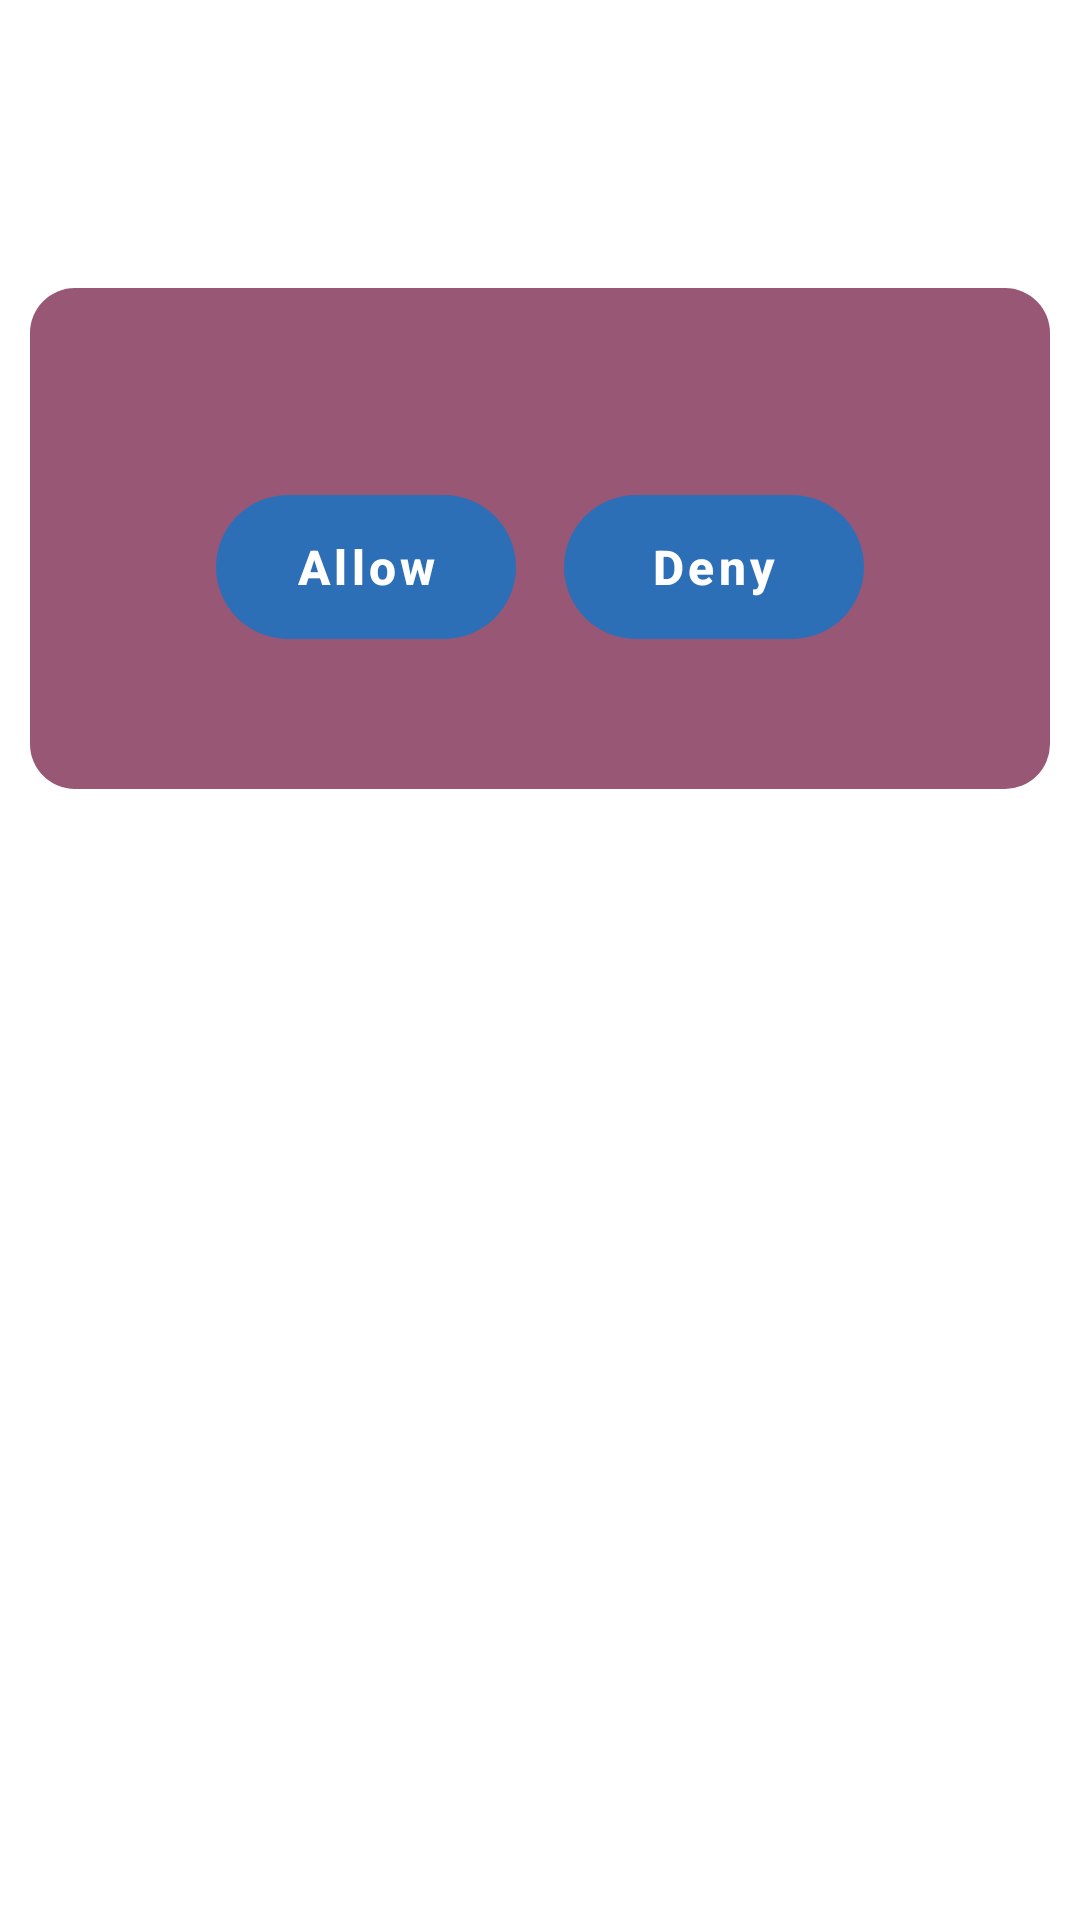

This screen was rendered from an Android layout file. Write that file and the resources it references.
<!-- AndroidManifest.xml: application theme Theme.HealthGates -->
<!-- res/layout/layout_popup_two.xml -->
<?xml version="1.0" encoding="utf-8"?>

<androidx.constraintlayout.widget.ConstraintLayout
    xmlns:android="http://schemas.android.com/apk/res/android"
    xmlns:app="http://schemas.android.com/apk/res-auto"
    xmlns:tools="http://schemas.android.com/tools"
    android:layout_width="match_parent"
    android:layout_height="wrap_content"
    android:layout_marginBottom="@dimen/_30sdp"
    android:id="@+id/signup_complimentery_parent_layout">

    <androidx.constraintlayout.widget.Guideline
        android:id="@+id/guideline1"
        android:layout_width="wrap_content"
        android:layout_height="wrap_content"
        android:orientation="horizontal"
        app:layout_constraintGuide_percent="0.15" />

    <androidx.constraintlayout.widget.ConstraintLayout
        android:id="@+id/signup_complimentery_main_layout"
        android:layout_width="match_parent"
        android:layout_height="wrap_content"
        android:layout_marginStart="10dp"
        android:layout_marginEnd="10dp"
        app:layout_constraintHeight_percent="0.6"
        android:background="@drawable/brown_card_background"
        app:layout_constraintEnd_toEndOf="parent"
        app:layout_constraintStart_toStartOf="parent"
        app:layout_constraintTop_toTopOf="@+id/guideline1">

        <com.google.android.material.textview.MaterialTextView
            android:id="@+id/tv_message"
            android:layout_width="0dp"
            android:layout_height="wrap_content"
            android:layout_marginStart="@dimen/_70sdp"
            android:layout_marginTop="@dimen/_32sdp"
            android:layout_marginEnd="@dimen/_70sdp"
            android:foregroundGravity="center"
            android:gravity="center"
            android:text=""
            android:textColor="@color/text_color"
            android:textSize="@dimen/_14sdp"
            android:textStyle="normal"
            app:layout_constraintEnd_toEndOf="parent"
            app:layout_constraintStart_toStartOf="parent"
            app:layout_constraintTop_toTopOf="parent"
            tools:ignore="SpUsage" />

        <androidx.appcompat.widget.LinearLayoutCompat
            android:layout_width="match_parent"
            android:layout_height="wrap_content"
            android:layout_marginTop="@dimen/_8sdp"
            app:layout_constraintTop_toBottomOf="@id/tv_message"
            app:layout_constraintBottom_toBottomOf="parent"
            app:layout_constraintEnd_toEndOf="parent"
            app:layout_constraintStart_toStartOf="parent"
            android:gravity="center">
        <com.google.android.material.button.MaterialButton
            android:id="@+id/tv_allow_btn"
            style="@style/MaterialButton"
            android:layout_width="@dimen/_100sdp"
            android:layout_height="wrap_content"
            android:layout_marginTop="@dimen/_20sdp"
            android:layout_marginBottom="@dimen/_40sdp"
            android:layout_marginEnd="@dimen/_8sdp"
            android:text="@string/allow"
            app:backgroundTint="#2d6fb7"
            tools:ignore="SpUsage" />

            <com.google.android.material.button.MaterialButton
                android:id="@+id/tv_deny_btn"
                style="@style/MaterialButton"
                android:layout_width="@dimen/_100sdp"
                android:layout_height="wrap_content"
                android:layout_marginTop="@dimen/_20sdp"
                android:layout_marginBottom="@dimen/_40sdp"
                android:layout_marginStart="@dimen/_8sdp"
                android:text="@string/deny"
                app:backgroundTint="#2d6fb7"
                tools:ignore="SpUsage" />
        </androidx.appcompat.widget.LinearLayoutCompat>

    </androidx.constraintlayout.widget.ConstraintLayout>
</androidx.constraintlayout.widget.ConstraintLayout>
    
<!-- resources referenced by this layout -->
<resources>
  <color name="text_color">#F5F5F9</color>
  <dimen name="_100sdp">100.00dp</dimen>
  <dimen name="_14sdp">14.00dp</dimen>
  <dimen name="_20sdp">20.00dp</dimen>
  <dimen name="_30sdp">30.00dp</dimen>
  <dimen name="_32sdp">32.00dp</dimen>
  <dimen name="_40sdp">40.00dp</dimen>
  <dimen name="_70sdp">70.00dp</dimen>
  <dimen name="_8sdp">8.00dp</dimen>
  <!-- drawable brown_card_background (drawable) -->
  <shape xmlns:android="http://schemas.android.com/apk/res/android">
      <solid android:color="@color/brown_card_background_color" />
      <corners android:topLeftRadius="@dimen/_15sdp"
          android:topRightRadius="@dimen/_15sdp"
          android:bottomLeftRadius="@dimen/_15sdp"
          android:bottomRightRadius="@dimen/_15sdp"/>
  </shape>
  <string name="allow">Allow</string>
  <string name="deny">Deny</string>
  <style name="MaterialButton" parent="Widget.MaterialComponents.Button.TextButton">
          <item name="android:insetTop">0dp</item>
          <item name="android:insetBottom">0dp</item>
          <item name="android:paddingStart">@dimen/_20sdp</item>
          <item name="android:paddingEnd">@dimen/_20sdp</item>
          <item name="android:textAllCaps">false</item>
          <item name="android:textColor">@color/white</item>
          <item name="android:textSize">@dimen/_16sdp</item>
          <item name="android:textStyle">bold</item>
          <item name="cornerRadius">@dimen/_24sdp</item>
      </style>
  <style name="Theme.HealthGates" parent="Theme.MaterialComponents.Light.NoActionBar">
          
          <item name="colorPrimary">@color/purple_500</item>
          <item name="colorPrimaryVariant">@color/blue_card_background_color</item>
          <item name="colorOnPrimary">@color/white</item>
          
          <item name="colorSecondary">@color/teal_200</item>
          <item name="colorSecondaryVariant">@color/teal_700</item>
          <item name="colorOnSecondary">@color/black</item>
          
          <item name="android:statusBarColor" tools:targetApi="l">?attr/colorPrimaryVariant</item>
          
      </style>
  <color name="brown_card_background_color">#995776</color>
  <dimen name="_15sdp">15.00dp</dimen>
  <color name="white">#FFFFFFFF</color>
  <dimen name="_16sdp">16.00dp</dimen>
  <dimen name="_24sdp">24.00dp</dimen>
  <color name="purple_500">#FF6200EE</color>
  <color name="blue_card_background_color">#577399</color>
  <color name="teal_200">#FF03DAC5</color>
  <color name="teal_700">#FF018786</color>
  <color name="black">#FF000000</color>
</resources>
